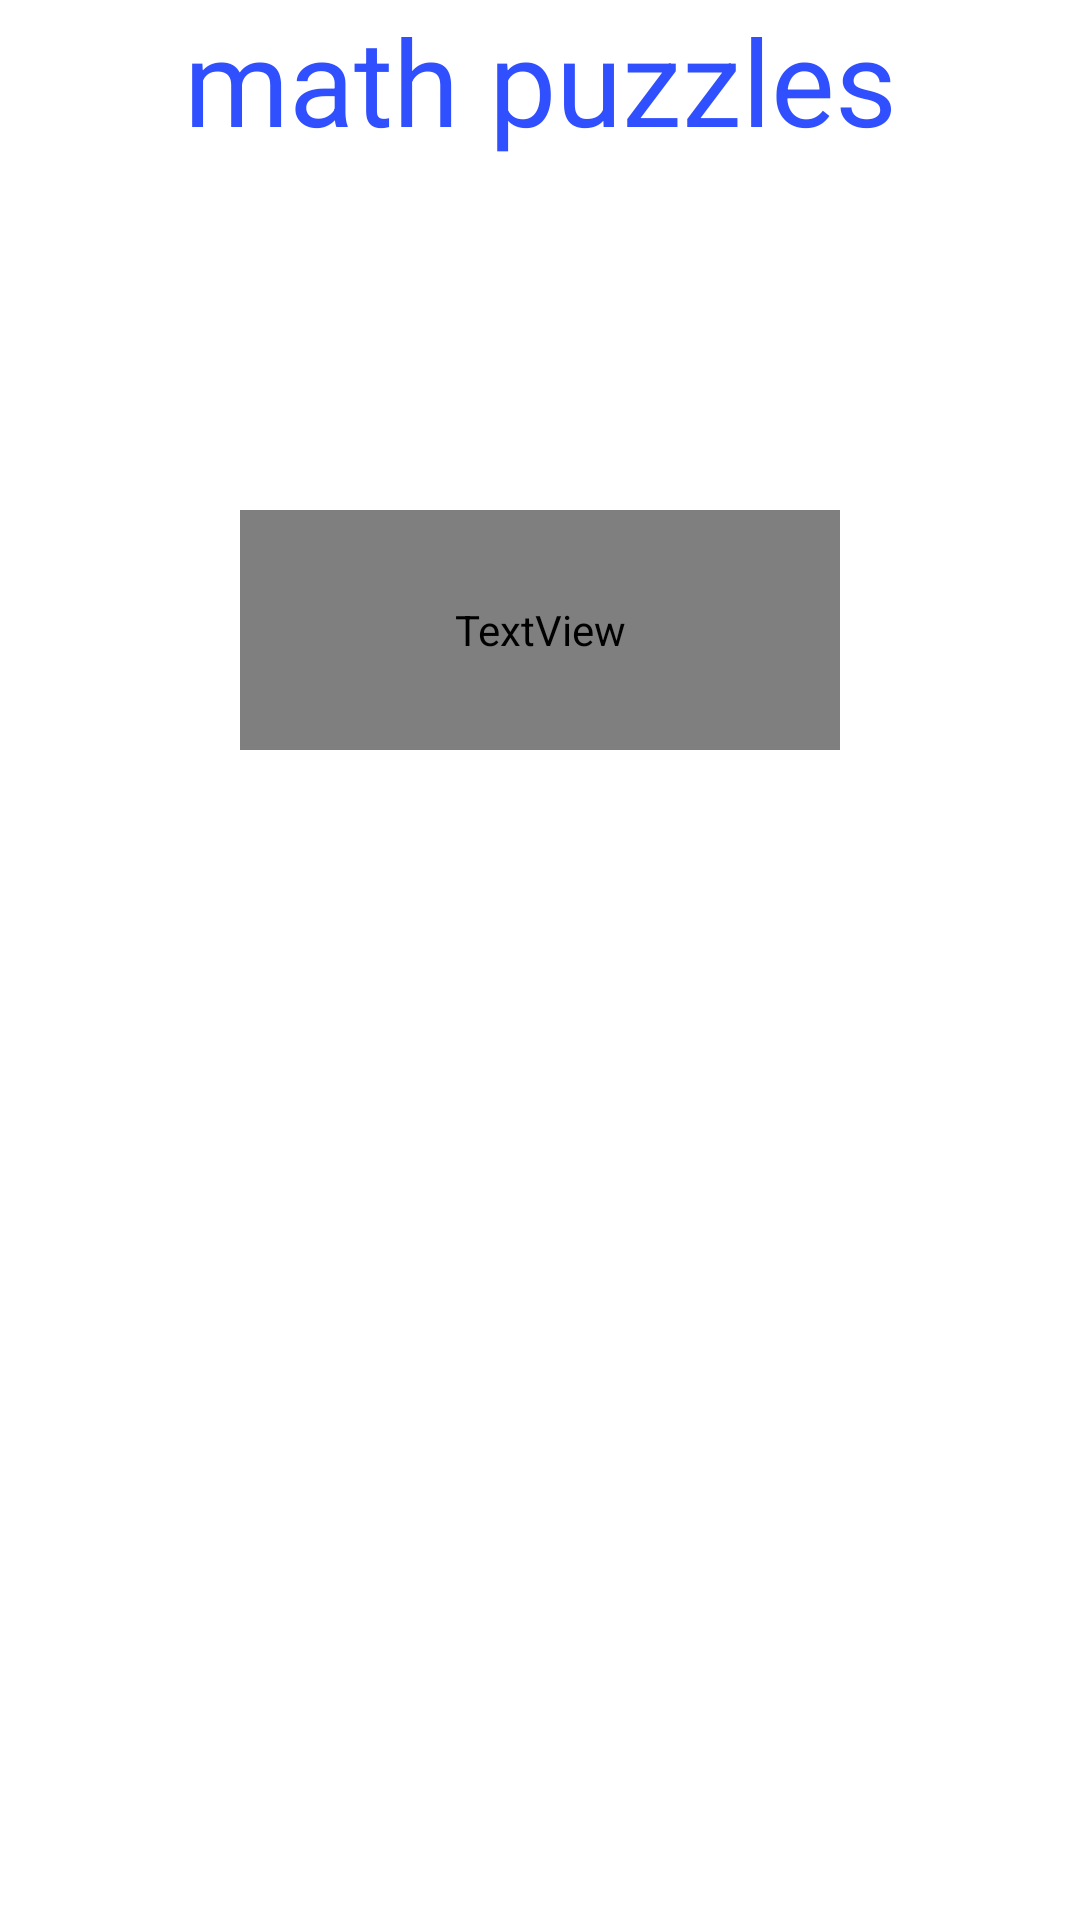

This screen was rendered from an Android layout file. Write that file and the resources it references.
<!-- AndroidManifest.xml: application theme Theme.Mathpuzzle -->
<!-- res/layout/activity_main.xml -->
<?xml version="1.0" encoding="utf-8"?>
<RelativeLayout xmlns:android="http://schemas.android.com/apk/res/android"
    xmlns:app="http://schemas.android.com/apk/res-auto"
    xmlns:tools="http://schemas.android.com/tools"
    android:layout_width="match_parent"
    android:layout_height="match_parent"
    android:background="@drawable/background"
    tools:context=".MainActivity"
    android:orientation="vertical">

    <ImageView

        android:id="@+id/blackboard"
        android:layout_width="match_parent"
        android:layout_height="500dp"
        android:layout_centerInParent="true"
        android:background="@drawable/blackboard_main_menu">

    </ImageView>
   <TextView
        android:layout_width="match_parent"
        android:layout_height="70dp"
        android:layout_above="@id/blackboard"
        android:text="math puzzles"
        android:textSize="40dp"
        android:textAlignment="center"
        android:textColor="#304FFE">

    </TextView>
    <LinearLayout
        android:layout_width="200dp"
        android:layout_height="300dp"
        android:layout_marginTop="210dp"
        android:orientation="vertical"
        android:layout_centerInParent="true">

        <TextView

            android:id="@+id/continuee"
            android:layout_width="match_parent"
            android:layout_height="80dp"
            android:fontFamily="@font/cha
            lk"
            android:padding="4dp"
            android:text="continue"
            android:textAlignment="center"
            android:textColor="@color/white"
            android:textSize="40dp">

        </TextView>
        <TextView
            android:id="@+id/puzzle"
            android:layout_width="match_parent"
            android:layout_height="80dp"
            android:text="puzzle"
            android:textColor="@color/white"
            android:textSize="40dp"
            android:textAlignment="center"
            android:padding="4dp">

        </TextView>
        <TextView
            android:layout_width="match_parent"
            android:layout_height="80dp"
            android:text="About us"
            android:textColor="@color/white"
            android:textSize="40dp"
            android:textAlignment="center"
            android:padding="4dp">

        </TextView>




    </LinearLayout>


</RelativeLayout>
<!-- resources referenced by this layout -->
<resources>
  <style name="Theme.Mathpuzzle" parent="Theme.MaterialComponents.Light.NoActionBar">
          
          <item name="colorPrimary">@color/purple_500</item>
          <item name="colorPrimaryVariant">@color/purple_700</item>
          <item name="colorOnPrimary">@color/white</item>
          
          <item name="colorSecondary">@color/teal_200</item>
          <item name="colorSecondaryVariant">@color/teal_700</item>
          <item name="colorOnSecondary">@color/black</item>
          
          <item name="android:statusBarColor">?attr/colorPrimaryVariant</item>
          
      </style>
  <!-- not gathered from this repository: default colours our renderer supplied (Android Studio template values) -->
  <color name="purple_500">#FF6200EE</color>
  <color name="purple_700">#FF3700B3</color>
  <color name="teal_200">#FF03DAC5</color>
  <color name="teal_700">#FF018786</color>
  <color name="black">#FF000000</color>
  <color name="white">#FFFFFFFF</color>
</resources>
